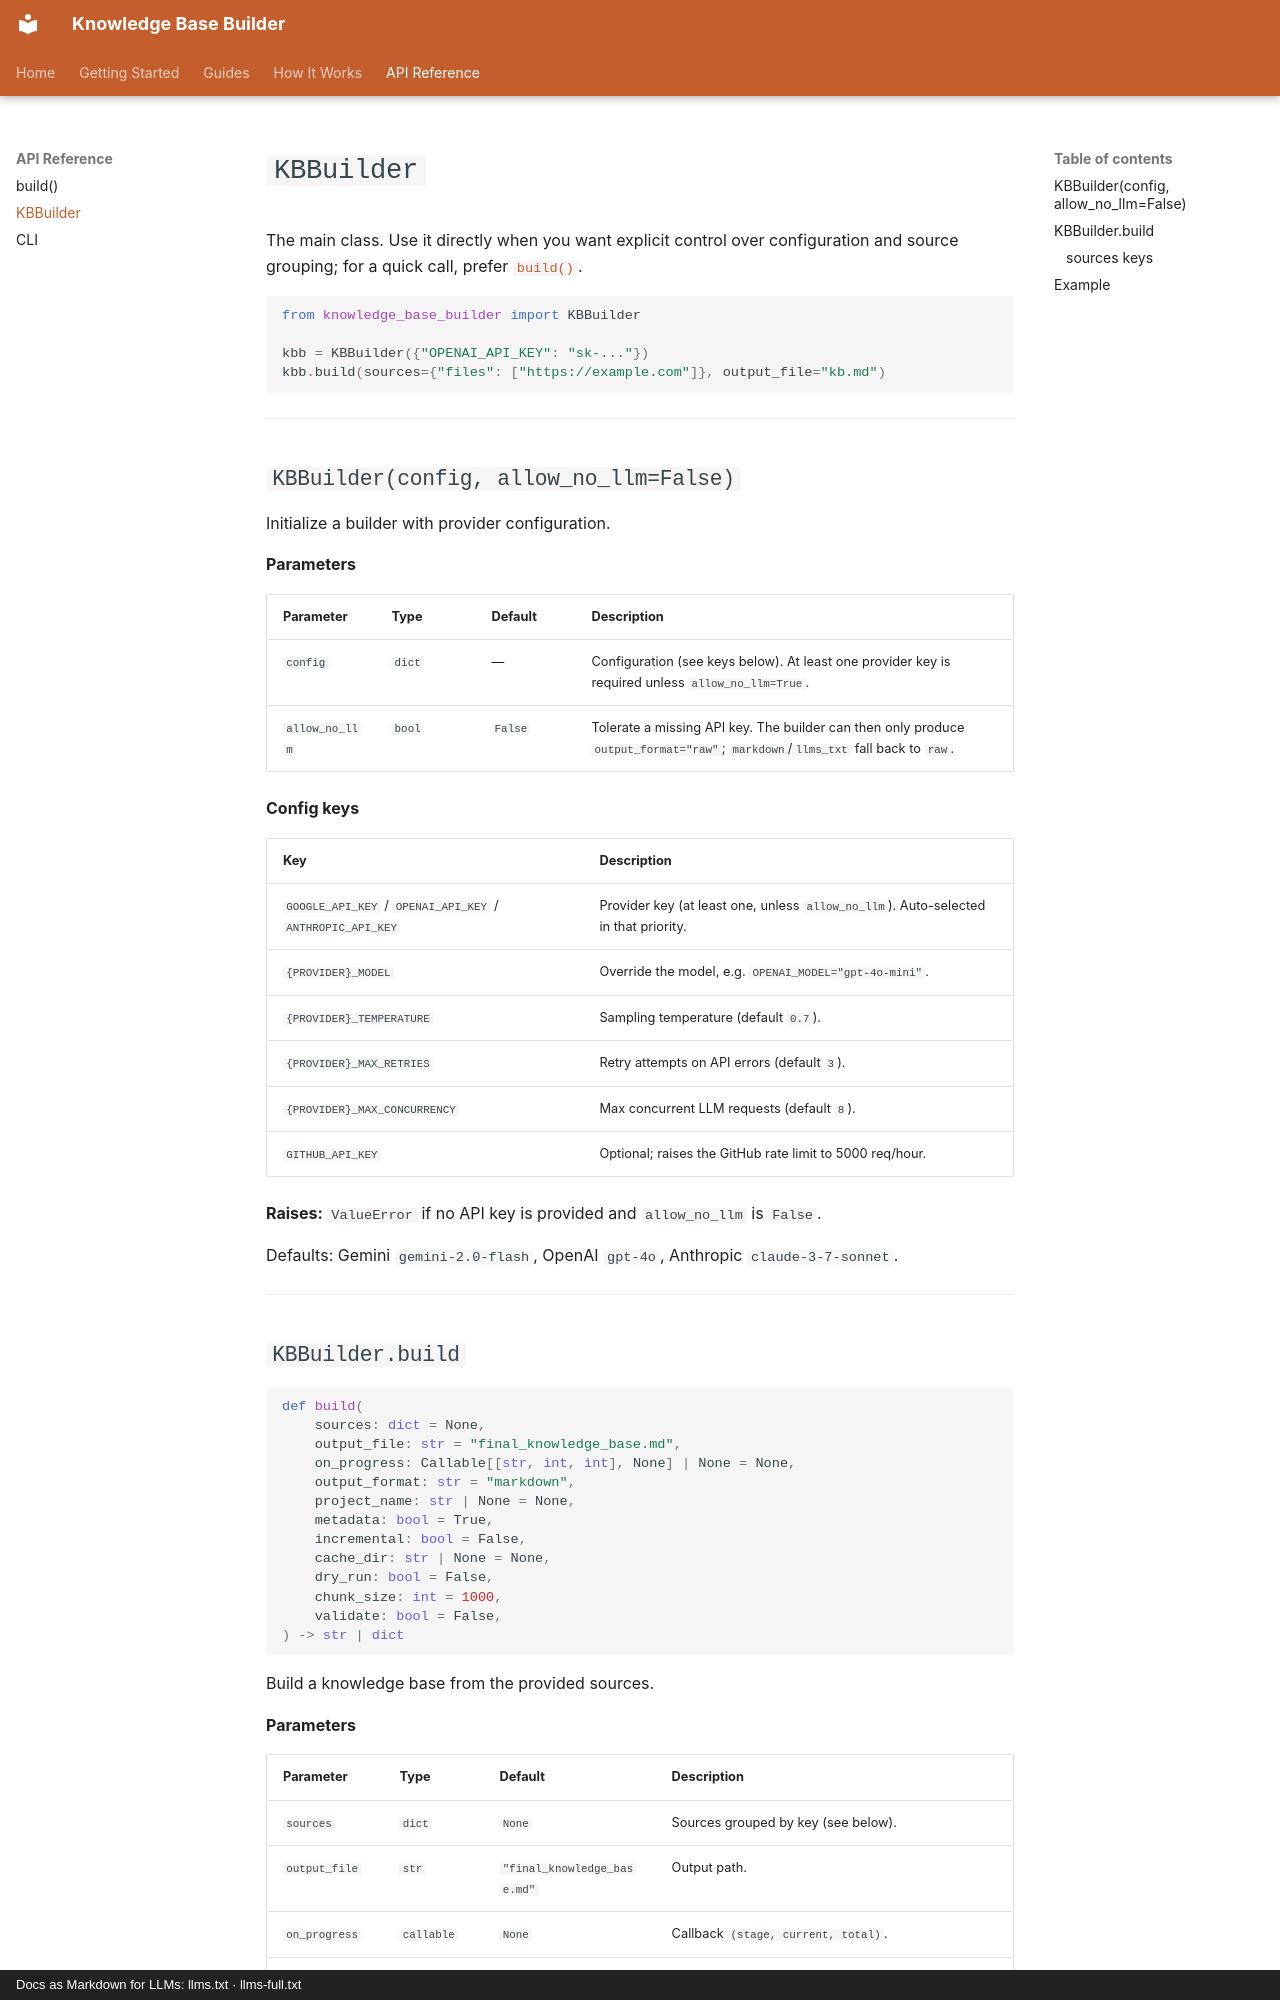

repository: kostadindev/Knowledge-Base-Builder · page: api/kbbuilder/index.html · generator: mkdocs · copyright: Docs as Markdown for LLMs: llms.txt · llms-full.txt

# `KBBuilder`

The main class. Use it directly when you want explicit control over configuration and
source grouping; for a quick call, prefer [`build()`](build.md).

```python
from knowledge_base_builder import KBBuilder

kbb = KBBuilder({"OPENAI_API_KEY": "sk-..."})
kbb.build(sources={"files": ["https://example.com"]}, output_file="kb.md")
```

---

## `KBBuilder(config, allow_no_llm=False)`

Initialize a builder with provider configuration.

**Parameters**

| Parameter | Type | Default | Description |
|-----------|------|---------|-------------|
| `config` | `dict` | — | Configuration (see keys below). At least one provider key is required unless `allow_no_llm=True`. |
| `allow_no_llm` | `bool` | `False` | Tolerate a missing API key. The builder can then only produce `output_format="raw"`; `markdown`/`llms_txt` fall back to `raw`. |

**Config keys**

| Key | Description |
|-----|-------------|
| `GOOGLE_API_KEY` / `OPENAI_API_KEY` / `ANTHROPIC_API_KEY` | Provider key (at least one, unless `allow_no_llm`). Auto-selected in that priority. |
| `{PROVIDER}_MODEL` | Override the model, e.g. `OPENAI_MODEL="gpt-4o-mini"`. |
| `{PROVIDER}_TEMPERATURE` | Sampling temperature (default `0.7`). |
| `{PROVIDER}_MAX_RETRIES` | Retry attempts on API errors (default `3`). |
| `{PROVIDER}_MAX_CONCURRENCY` | Max concurrent LLM requests (default `8`). |
| `GITHUB_API_KEY` | Optional; raises the GitHub rate limit to 5000 req/hour. |

**Raises:** `ValueError` if no API key is provided and `allow_no_llm` is `False`.

Defaults: Gemini `gemini-2.0-flash`, OpenAI `gpt-4o`, Anthropic `claude-3-7-sonnet`.

---
